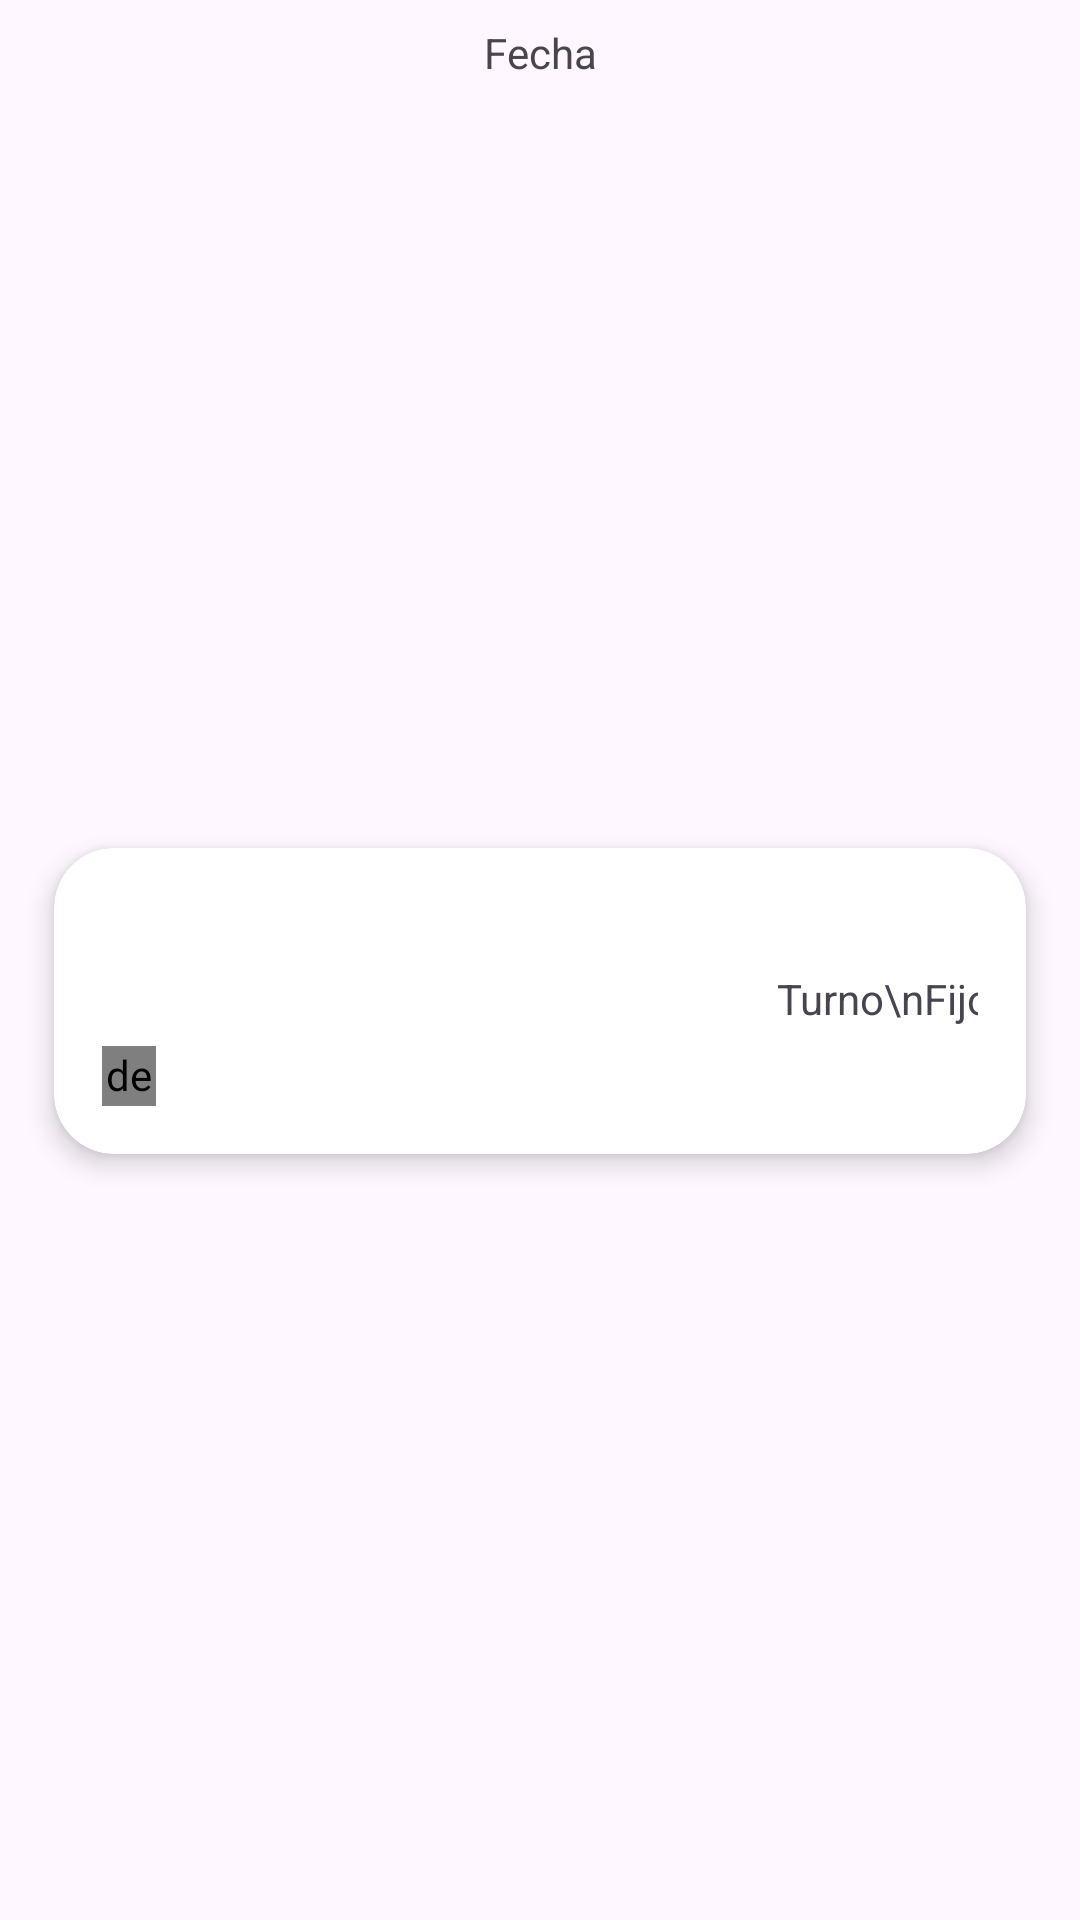

Produce the Android XML layout that renders to this screen, including the resource entries it uses.
<!-- AndroidManifest.xml: application theme Theme.TurinPadel -->
<!-- res/layout/content_item_reserve.xml -->
<?xml version="1.0" encoding="utf-8"?>
<androidx.constraintlayout.widget.ConstraintLayout xmlns:android="http://schemas.android.com/apk/res/android"
    xmlns:app="http://schemas.android.com/apk/res-auto"
    xmlns:tools="http://schemas.android.com/tools"
    android:layout_width="match_parent"
    android:layout_height="wrap_content">

    <TextView
        android:id="@+id/textViewFechaFueraCard"
        android:layout_width="wrap_content"
        android:layout_height="wrap_content"
        android:text="Fecha"
        android:layout_marginTop="8dp"
        app:layout_constraintTop_toTopOf="parent"
        app:layout_constraintStart_toStartOf="parent"
        app:layout_constraintEnd_toEndOf="parent"/>

    <androidx.cardview.widget.CardView
        android:layout_width="0dp"
        android:layout_height="wrap_content"
        android:layout_margin="8dp"
        app:cardBackgroundColor="@color/background"
        app:cardCornerRadius="20dp"
        app:cardElevation="5dp"
        app:layout_constraintWidth_percent=".9"
        app:layout_constraintBottom_toBottomOf="parent"
        app:layout_constraintEnd_toEndOf="parent"
        app:layout_constraintStart_toStartOf="parent"
        app:layout_constraintTop_toBottomOf="@id/textViewFechaFueraCard">

        <LinearLayout
            android:layout_width="match_parent"
            android:layout_height="match_parent"
            android:orientation="horizontal">

            <LinearLayout

                android:layout_width="wrap_content"
                android:layout_height="match_parent"
                android:orientation="vertical"
                android:layout_weight="2"
                android:padding="16dp">

                <TextView
                    android:id="@+id/textViewReserveDate"
                    android:layout_width="wrap_content"
                    android:layout_height="wrap_content"
                    tools:text="Lunes, 19 de julio de 2021, 15:00hs" />

                <TextView
                    android:id="@+id/textViewReserveCurt"
                    android:layout_width="wrap_content"
                    android:layout_height="wrap_content"
                    tools:text="Cancha 1"/>

                <LinearLayout
                    android:layout_width="match_parent"
                    android:layout_height="wrap_content"
                    android:layout_marginTop="12dp"
                    android:orientation="horizontal">

                    <de.hdodenhof.circleimageview.CircleImageView
                        android:id="@+id/imageViewReserveUser"
                        android:layout_width="18dp"
                        android:layout_height="20dp"
                        android:src="@drawable/user" />

                    <TextView
                        android:id="@+id/textViewReserveUser"
                        android:layout_width="wrap_content"
                        android:layout_height="wrap_content"
                        android:layout_marginStart="4dp"
                        tools:text="Eduardo Sanchez"/>

                </LinearLayout>

            </LinearLayout>

            <androidx.constraintlayout.widget.ConstraintLayout
                android:layout_width="wrap_content"
                android:layout_height="match_parent"
                android:layout_weight="3"
                android:padding="16dp">

                <ImageView
                    android:id="@+id/imageViewClipReserve"
                    android:layout_width="60dp"
                    android:layout_height="60dp"
                    android:src="@drawable/clip"
                    app:layout_constraintTop_toTopOf="parent"
                    app:layout_constraintEnd_toEndOf="parent"/>

                <TextView
                    android:id="@+id/textViewReserveClip"
                    android:layout_width="wrap_content"
                    android:layout_height="wrap_content"
                    android:text="Turno\nFijo"
                    android:gravity="center"
                    app:layout_constraintHorizontal_bias=".6"
                    app:layout_constraintVertical_bias=".6"
                    app:layout_constraintTop_toTopOf="@id/imageViewClipReserve"
                    app:layout_constraintBottom_toBottomOf="@id/imageViewClipReserve"
                    app:layout_constraintStart_toStartOf="@id/imageViewClipReserve"
                    app:layout_constraintEnd_toEndOf="@id/imageViewClipReserve"/>

            </androidx.constraintlayout.widget.ConstraintLayout>

        </LinearLayout>

    </androidx.cardview.widget.CardView>

</androidx.constraintlayout.widget.ConstraintLayout>
<!-- resources referenced by this layout -->
<resources>
  <color name="background">#FFFFFFFF</color>
  <style name="Theme.TurinPadel" parent="Theme.Material3.DayNight">
          
          <item name="colorPrimary">@color/primary</item>
          <item name="colorPrimaryVariant">@color/primary</item>
          <item name="colorOnPrimary">@color/light</item>
          
          <item name="colorSecondary">@color/secondary</item>
          <item name="colorSecondaryVariant">@color/secondary</item>
          <item name="colorOnSecondary">@color/dark</item>
          
          <item name="titleTextColor">@color/light</item>
          <item name="android:windowDisablePreview">true</item>
          
      </style>
  <color name="primary">#f12f37</color>
  <color name="light">#FFFFFFFF</color>
  <color name="secondary">#b22329</color>
  <color name="dark">#FF000000</color>
</resources>
